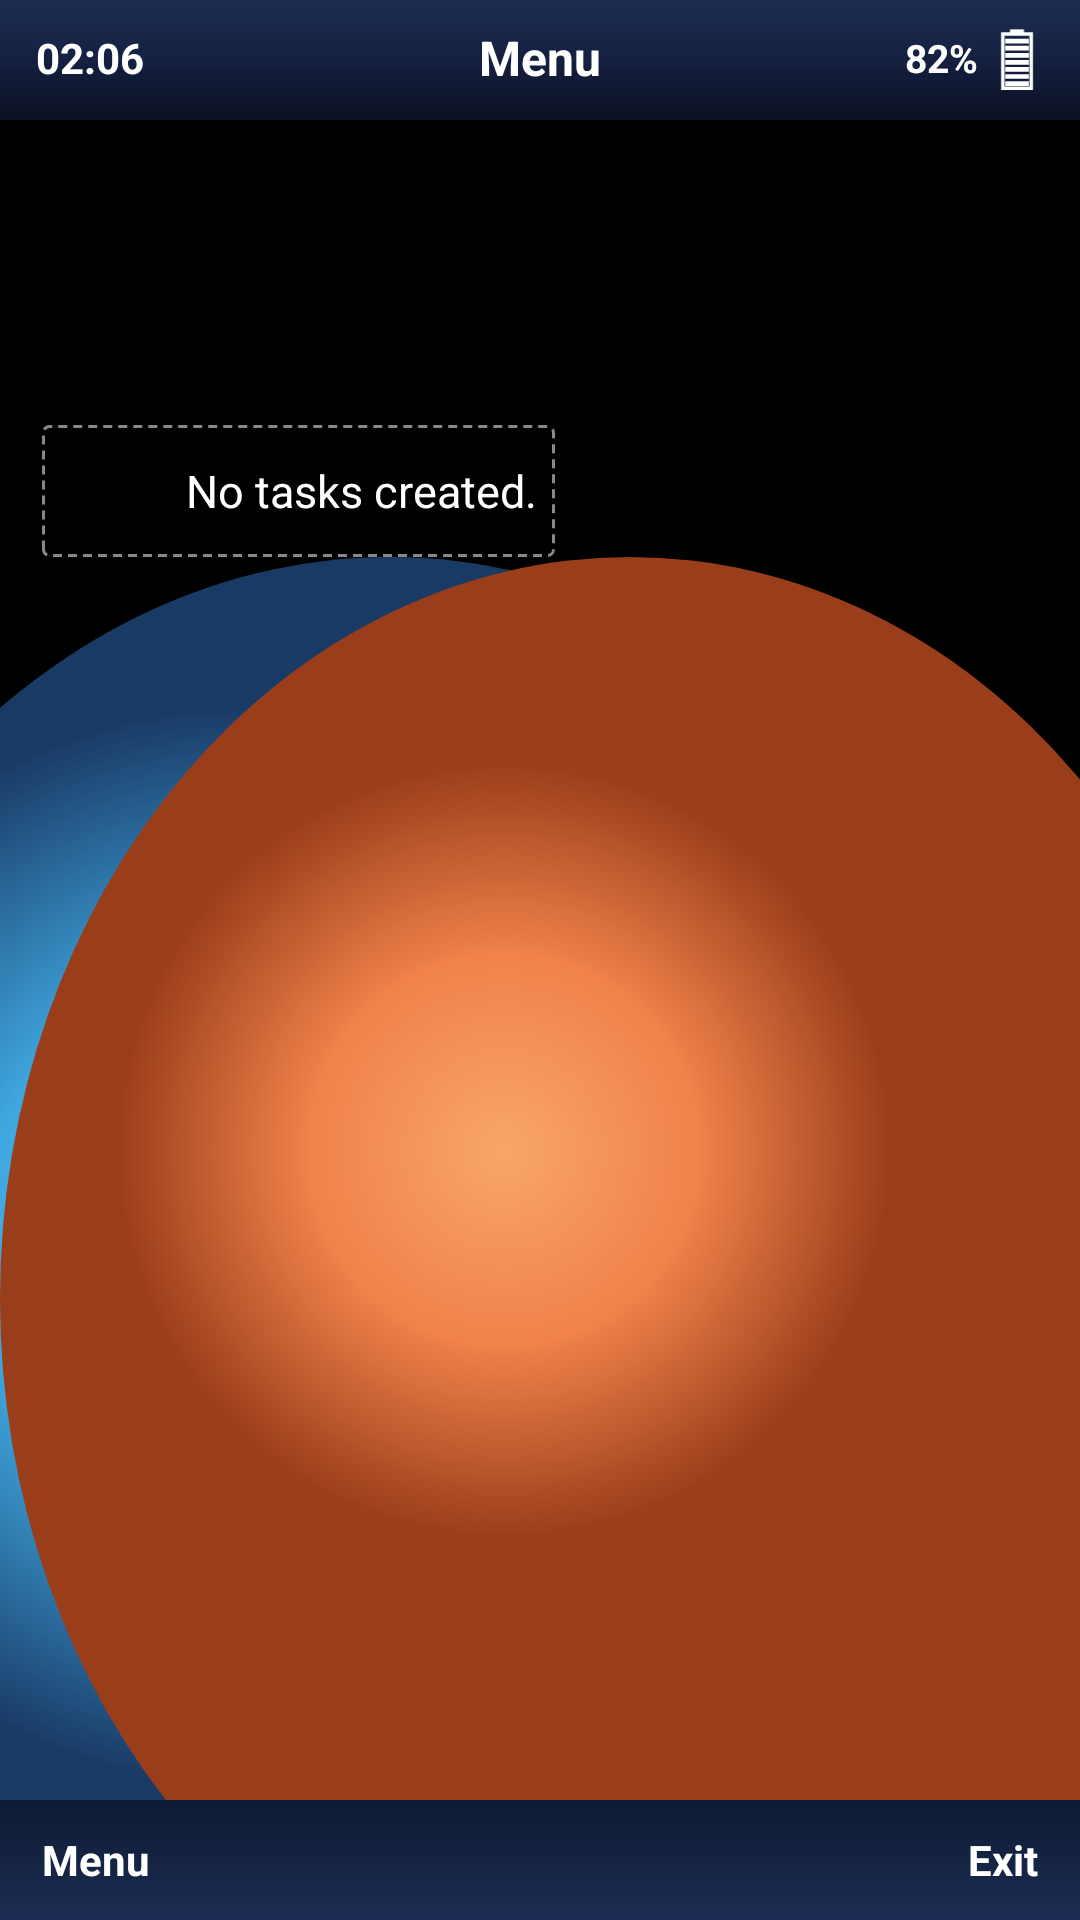

Write the Android layout XML for this screen, with the resource values it uses.
<!-- AndroidManifest.xml: activity theme Theme.Armor.NoBars -->
<!-- res/layout/activity_disguise.xml -->
<?xml version="1.0" encoding="utf-8"?>
<LinearLayout xmlns:android="http://schemas.android.com/apk/res/android"
    android:layout_width="match_parent"
    android:layout_height="match_parent"
    android:orientation="vertical"
    android:background="#000000">

    
    <include layout="@layout/component_status_bar" />

    
    <LinearLayout
        android:layout_width="match_parent"
        android:layout_height="wrap_content"
        android:orientation="vertical"
        android:paddingHorizontal="14dp"
        android:paddingTop="10dp"
        android:paddingBottom="6dp">

        <TextView
            android:id="@+id/tv_time"
            android:layout_width="wrap_content"
            android:layout_height="wrap_content"
            android:textColor="#FFFFFF"
            android:textSize="44sp"
            android:textStyle="bold"
            android:includeFontPadding="false"
            android:fontFamily="sans-serif" />

        <TextView
            android:id="@+id/tv_date"
            android:layout_width="wrap_content"
            android:layout_height="wrap_content"
            android:textColor="#D0D8E8"
            android:textSize="14sp"
            android:includeFontPadding="false" />
    </LinearLayout>

    
    <LinearLayout
        android:id="@+id/pinned_list"
        android:layout_width="match_parent"
        android:layout_height="wrap_content"
        android:orientation="horizontal"
        android:paddingHorizontal="14dp"
        android:paddingTop="8dp"
        android:paddingBottom="6dp" />

    <TextView
        android:id="@+id/pinned_empty"
        android:layout_width="match_parent"
        android:layout_height="wrap_content"
        android:paddingHorizontal="14dp"
        android:paddingVertical="10dp"
        android:text="Press Menu, long-press Center to pin apps here."
        android:textColor="#888888"
        android:textSize="13sp"
        android:visibility="gone" />

    
    <LinearLayout
        android:layout_width="wrap_content"
        android:layout_height="wrap_content"
        android:orientation="horizontal"
        android:gravity="center_vertical"
        android:padding="6dp"
        android:layout_marginStart="14dp"
        android:layout_marginTop="4dp"
        android:background="@drawable/bg_selected_dashed">

        <ImageView
            android:layout_width="32dp"
            android:layout_height="32dp"
            android:src="@drawable/ic_tasks"
            android:layout_marginEnd="10dp" />

        <TextView
            android:layout_width="wrap_content"
            android:layout_height="wrap_content"
            android:text="No tasks created."
            android:textColor="#FFFFFF"
            android:textSize="15sp" />
    </LinearLayout>

    
    <View
        android:layout_width="match_parent"
        android:layout_height="0dp"
        android:layout_weight="1"
        android:background="@drawable/bg_wallpaper" />

    
    <include layout="@layout/component_soft_keys" />
</LinearLayout>
<!-- res/layout/component_status_bar.xml (included above) -->
<?xml version="1.0" encoding="utf-8"?>
<RelativeLayout xmlns:android="http://schemas.android.com/apk/res/android"
    xmlns:tools="http://schemas.android.com/tools"
    android:layout_width="match_parent"
    android:layout_height="40dp"
    android:background="@drawable/bg_status_bar"
    android:paddingHorizontal="12dp">

    <TextView
        android:id="@+id/tv_clock"
        android:layout_width="wrap_content"
        android:layout_height="wrap_content"
        android:layout_alignParentStart="true"
        android:layout_centerVertical="true"
        android:textColor="#FFFFFF"
        android:textSize="14sp"
        android:textStyle="bold"
        android:includeFontPadding="false"
        tools:text="02:06" />

    <LinearLayout
        android:layout_width="wrap_content"
        android:layout_height="wrap_content"
        android:layout_alignParentEnd="true"
        android:layout_centerVertical="true"
        android:orientation="horizontal"
        android:gravity="center_vertical">

        <TextView
            android:id="@+id/tv_battery_pct"
            android:layout_width="wrap_content"
            android:layout_height="wrap_content"
            android:textColor="#FFFFFF"
            android:textSize="13sp"
            android:textStyle="bold"
            android:includeFontPadding="false"
            android:layout_marginEnd="4dp"
            tools:text="82%" />

        <ImageView
            android:layout_width="18dp"
            android:layout_height="22dp"
            android:src="@drawable/ic_battery_bars" />
    </LinearLayout>

    <TextView
        android:id="@+id/tv_title"
        android:layout_width="wrap_content"
        android:layout_height="wrap_content"
        android:layout_centerInParent="true"
        android:textColor="#FFFFFF"
        android:textSize="16sp"
        android:textStyle="bold"
        android:includeFontPadding="false"
        android:singleLine="true"
        tools:text="Menu" />
</RelativeLayout>
<!-- res/layout/component_soft_keys.xml (included above) -->
<?xml version="1.0" encoding="utf-8"?>
<LinearLayout xmlns:android="http://schemas.android.com/apk/res/android"
    android:layout_width="match_parent"
    android:layout_height="40dp"
    android:orientation="horizontal"
    android:background="@drawable/bg_soft_keys"
    android:gravity="center_vertical"
    android:paddingHorizontal="14dp">

    <TextView
        android:id="@+id/btn_left"
        android:layout_width="0dp"
        android:layout_height="wrap_content"
        android:layout_weight="1"
        android:textColor="#FFFFFF"
        android:textSize="14sp"
        android:textStyle="bold"
        xmlns:tools="http://schemas.android.com/tools"
        tools:text="Menu" />

    <TextView
        android:id="@+id/btn_right"
        android:layout_width="0dp"
        android:layout_height="wrap_content"
        android:layout_weight="1"
        android:textColor="#FFFFFF"
        android:textSize="14sp"
        android:textStyle="bold"
        android:gravity="end"
        xmlns:tools="http://schemas.android.com/tools"
        tools:text="Exit" />
</LinearLayout>
<!-- resources referenced by this layout -->
<resources>
  <!-- drawable bg_selected_dashed (drawable) -->
  <?xml version="1.0" encoding="utf-8"?>
  <shape xmlns:android="http://schemas.android.com/apk/res/android"
      android:shape="rectangle">
      <stroke
          android:width="1dp"
          android:color="#88FFFFFF"
          android:dashWidth="3dp"
          android:dashGap="2dp" />
      <solid android:color="#00000000" />
      <corners android:radius="2dp" />
  </shape>
  <!-- drawable bg_soft_keys (drawable) -->
  <?xml version="1.0" encoding="utf-8"?>
  <shape xmlns:android="http://schemas.android.com/apk/res/android"
      android:shape="rectangle">
      <gradient
          android:startColor="#1B2D52"
          android:endColor="#0F1A33"
          android:angle="90" />
  </shape>
  <!-- drawable bg_status_bar (drawable) -->
  <?xml version="1.0" encoding="utf-8"?>
  <shape xmlns:android="http://schemas.android.com/apk/res/android"
      android:shape="rectangle">
      <gradient
          android:startColor="#1B2D52"
          android:centerColor="#152040"
          android:endColor="#0A0F22"
          android:angle="270" />
  </shape>
  <!-- drawable ic_battery_bars (drawable) -->
  <vector xmlns:android="http://schemas.android.com/apk/res/android"
      android:width="22dp"
      android:height="28dp"
      android:viewportWidth="22"
      android:viewportHeight="28">
      
      <path
          android:strokeColor="#FFFFFF"
          android:strokeWidth="1.5"
          android:fillColor="#00000000"
          android:pathData="M5,3 L17,3 L17,26 L5,26 Z" />
      
      <path
          android:fillColor="#FFFFFF"
          android:pathData="M8,1 L14,1 L14,3 L8,3 Z" />
      
      <path
          android:fillColor="#FFFFFF"
          android:pathData="M6,5 L16,5 L16,7 L6,7 Z M6,8 L16,8 L16,10 L6,10 Z M6,11 L16,11 L16,13 L6,13 Z M6,14 L16,14 L16,16 L6,16 Z M6,17 L16,17 L16,19 L6,19 Z M6,20 L16,20 L16,22 L6,22 Z M6,23 L16,23 L16,25 L6,25 Z" />
  </vector>
  <style name="Theme.Armor.NoBars" parent="Theme.Armor">
          <item name="android:windowFullscreen">true</item>
          <item name="android:windowNoTitle">true</item>
          <item name="android:windowContentOverlay">@null</item>
          
          <item name="android:windowBackground">@drawable/bg_splash</item>
          
          <item name="android:windowDrawsSystemBarBackgrounds">false</item>
          <item name="android:statusBarColor">#000000</item>
          <item name="android:navigationBarColor">#000000</item>
          <item name="android:fitsSystemWindows">false</item>
          <item name="android:windowLayoutInDisplayCutoutMode">shortEdges</item>
      </style>
  <style name="Theme.Armor" parent="Theme.AppCompat.NoActionBar">
          <item name="android:windowBackground">@color/lcd_bg</item>
          <item name="android:colorBackground">@color/lcd_bg</item>
          <item name="android:textColor">@color/lcd_fg</item>
          <item name="android:windowAnimationStyle">@null</item>
      </style>
  <!-- drawable bg_splash (drawable) -->
  <?xml version="1.0" encoding="utf-8"?>
  <layer-list xmlns:android="http://schemas.android.com/apk/res/android">
      <item>
          <color android:color="#000000" />
      </item>
      <item
          android:top="0dp"
          android:gravity="top">
          <shape android:shape="rectangle">
              <size android:height="92dp" />
              <gradient
                  android:startColor="#1B2D52"
                  android:centerColor="#152040"
                  android:endColor="#0A0F22"
                  android:angle="270" />
          </shape>
      </item>
  </layer-list>
  <color name="lcd_bg">#9CB59E</color>
  <color name="lcd_fg">#15281F</color>
</resources>
